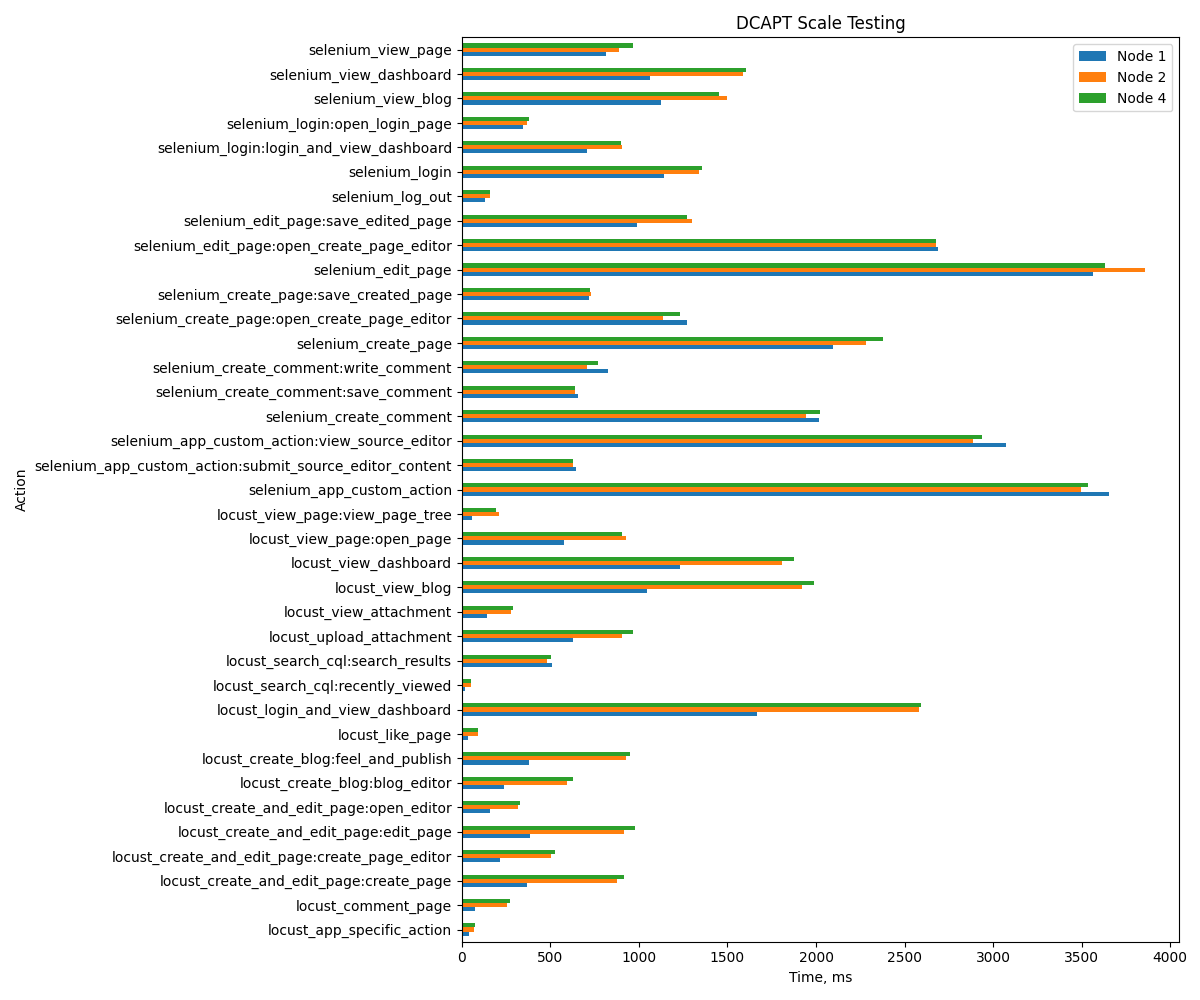

Source data for this figure (header and first rows):
Action, Node 1, Node 2, Node 4
locust_login_and_view_dashboard, 1668, 2580, 2592
locust_view_page:open_page, 575, 929, 903
locust_like_page, 34, 90, 91
locust_search_cql:recently_viewed, 16, 52, 52
locust_create_blog:blog_editor, 238, 596, 627
locust_view_attachment, 140, 277, 289
locust_view_blog, 1044, 1923, 1988
locust_view_dashboard, 1230, 1808, 1877
locust_app_specific_action, 39, 70, 72
locust_view_page:view_page_tree, 57, 211, 194
locust_create_and_edit_page:create_page_…, 217, 506, 526
locust_search_cql:search_results, 508, 481, 501
locust_comment_page, 75, 258, 274
locust_create_blog:feel_and_publish, 380, 927, 950
locust_upload_attachment, 629, 905, 966
locust_create_and_edit_page:create_page, 367, 877, 918
locust_create_and_edit_page:open_editor, 160, 319, 331
locust_create_and_edit_page:edit_page, 387, 917, 980
selenium_login:open_login_page, 346, 367, 377
selenium_login:login_and_view_dashboard, 708, 905, 898
selenium_login, 1139, 1342, 1354
selenium_view_page, 814, 885, 967
selenium_create_page:open_create_page_ed…, 1269, 1137, 1233
selenium_create_page:save_created_page, 720, 731, 723
selenium_create_page, 2098, 2285, 2377
selenium_edit_page:open_create_page_edit…, 2689, 2676, 2676
selenium_edit_page:save_edited_page, 989, 1301, 1273
selenium_edit_page, 3563, 3859, 3631
selenium_create_comment:write_comment, 826, 709, 769
selenium_create_comment:save_comment, 654, 638, 637
selenium_create_comment, 2019, 1942, 2024
selenium_view_blog, 1127, 1499, 1454
selenium_view_dashboard, 1061, 1587, 1602
selenium_app_custom_action:view_source_e…, 3070, 2886, 2935
selenium_app_custom_action:submit_source…, 645, 626, 627
selenium_app_custom_action, 3656, 3495, 3533
selenium_log_out, 132, 162, 159
